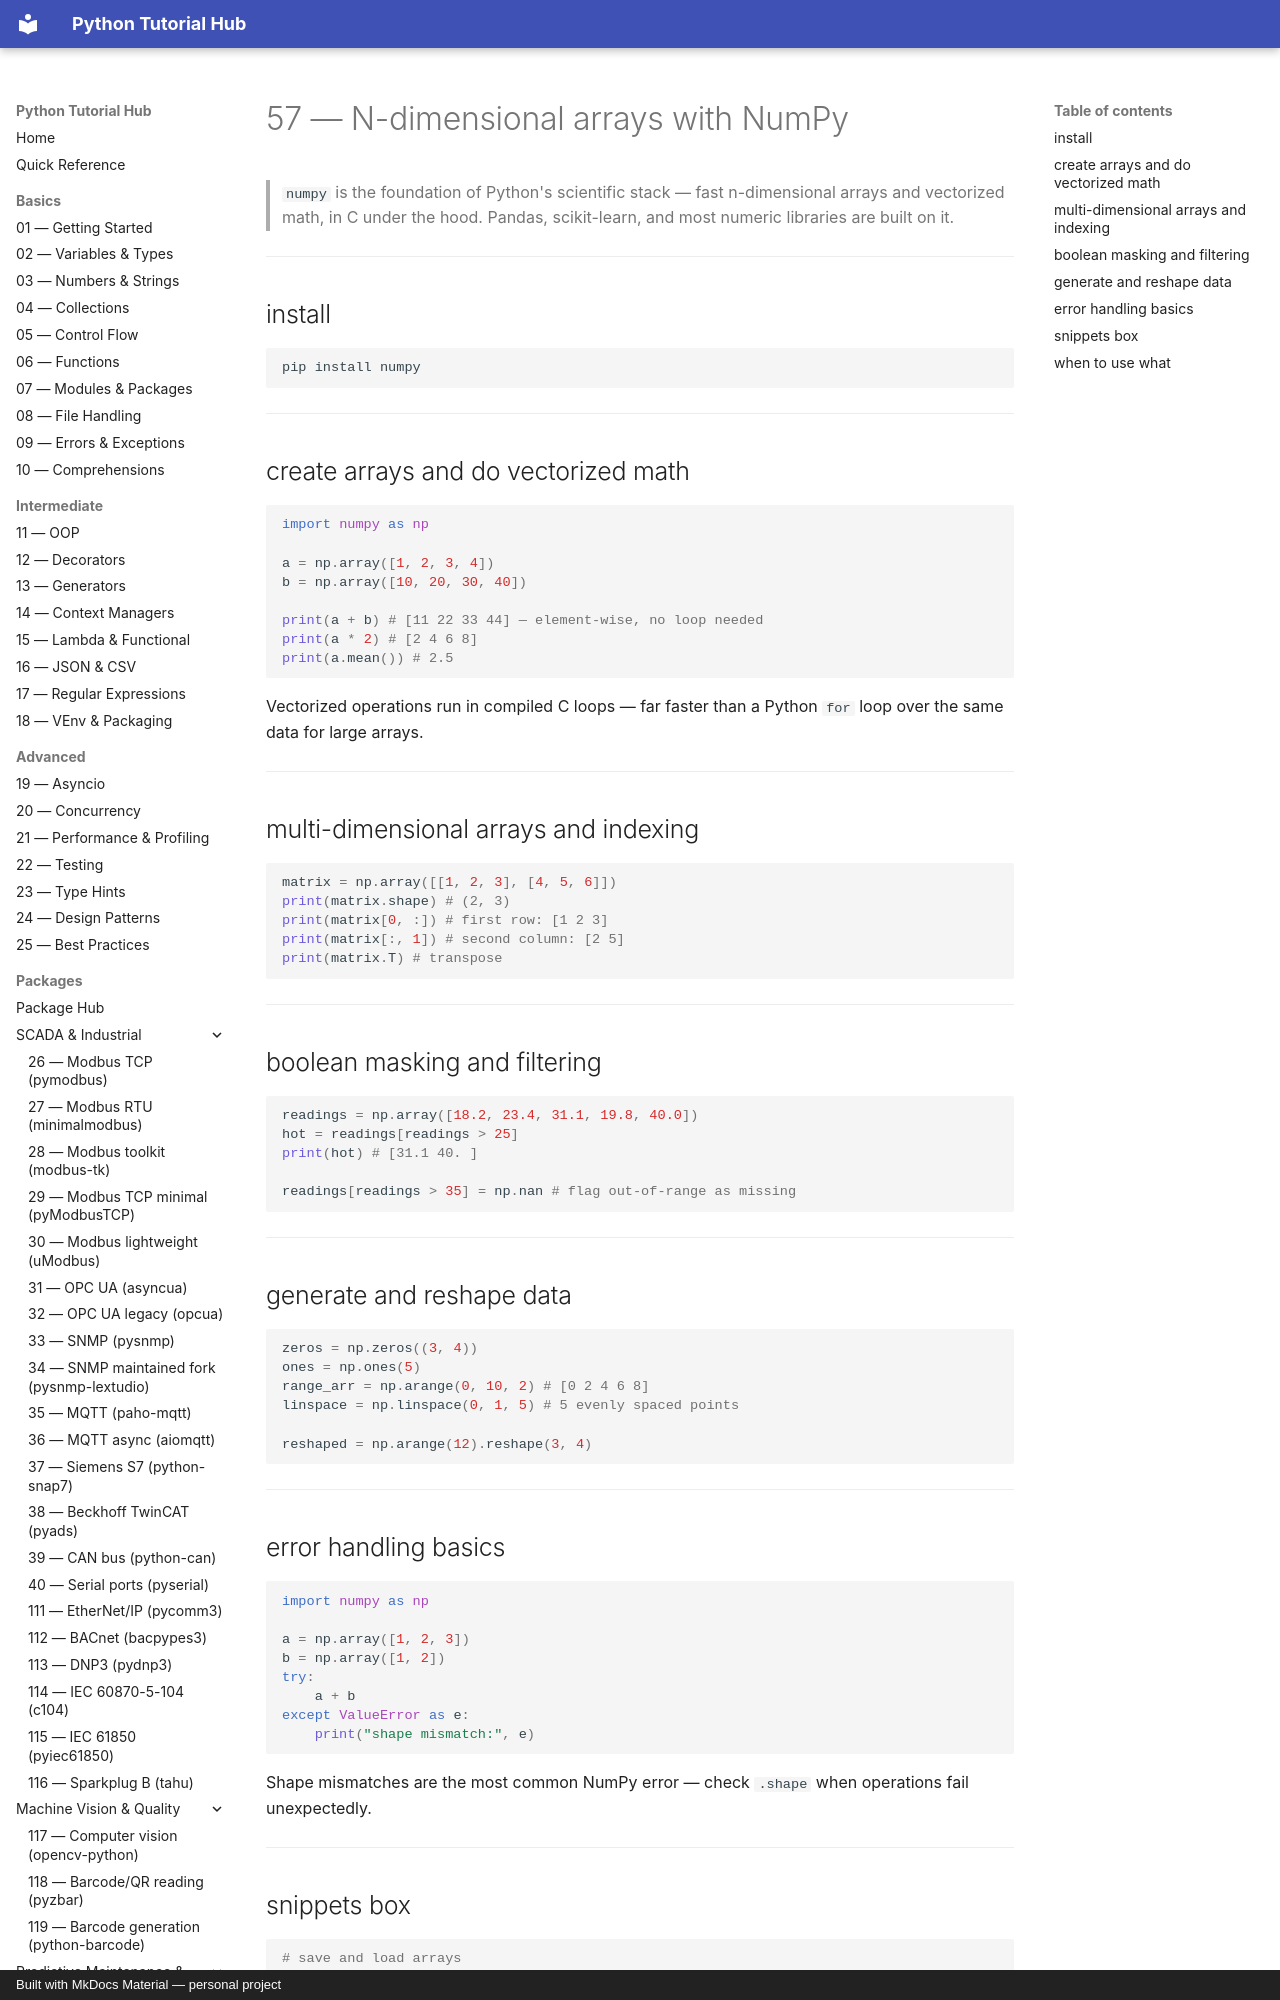

repository: mcashpersonal-ux/Python · page: packages/059-numpy/index.html · generator: mkdocs · copyright: Built with MkDocs Material — personal project

# 57 — N-dimensional arrays with NumPy

> `numpy` is the foundation of Python's scientific stack — fast
> n-dimensional arrays and vectorized math, in C under the hood. Pandas,
> scikit-learn, and most numeric libraries are built on it.

---

## install

```bash
pip install numpy
```

---

## create arrays and do vectorized math

```python
import numpy as np

a = np.array([1, 2, 3, 4])
b = np.array([10, 20, 30, 40])

print(a + b) # [11 22 33 44] — element-wise, no loop needed
print(a * 2) # [2 4 6 8]
print(a.mean()) # 2.5
```

Vectorized operations run in compiled C loops — far faster than a Python
`for` loop over the same data for large arrays.

---
